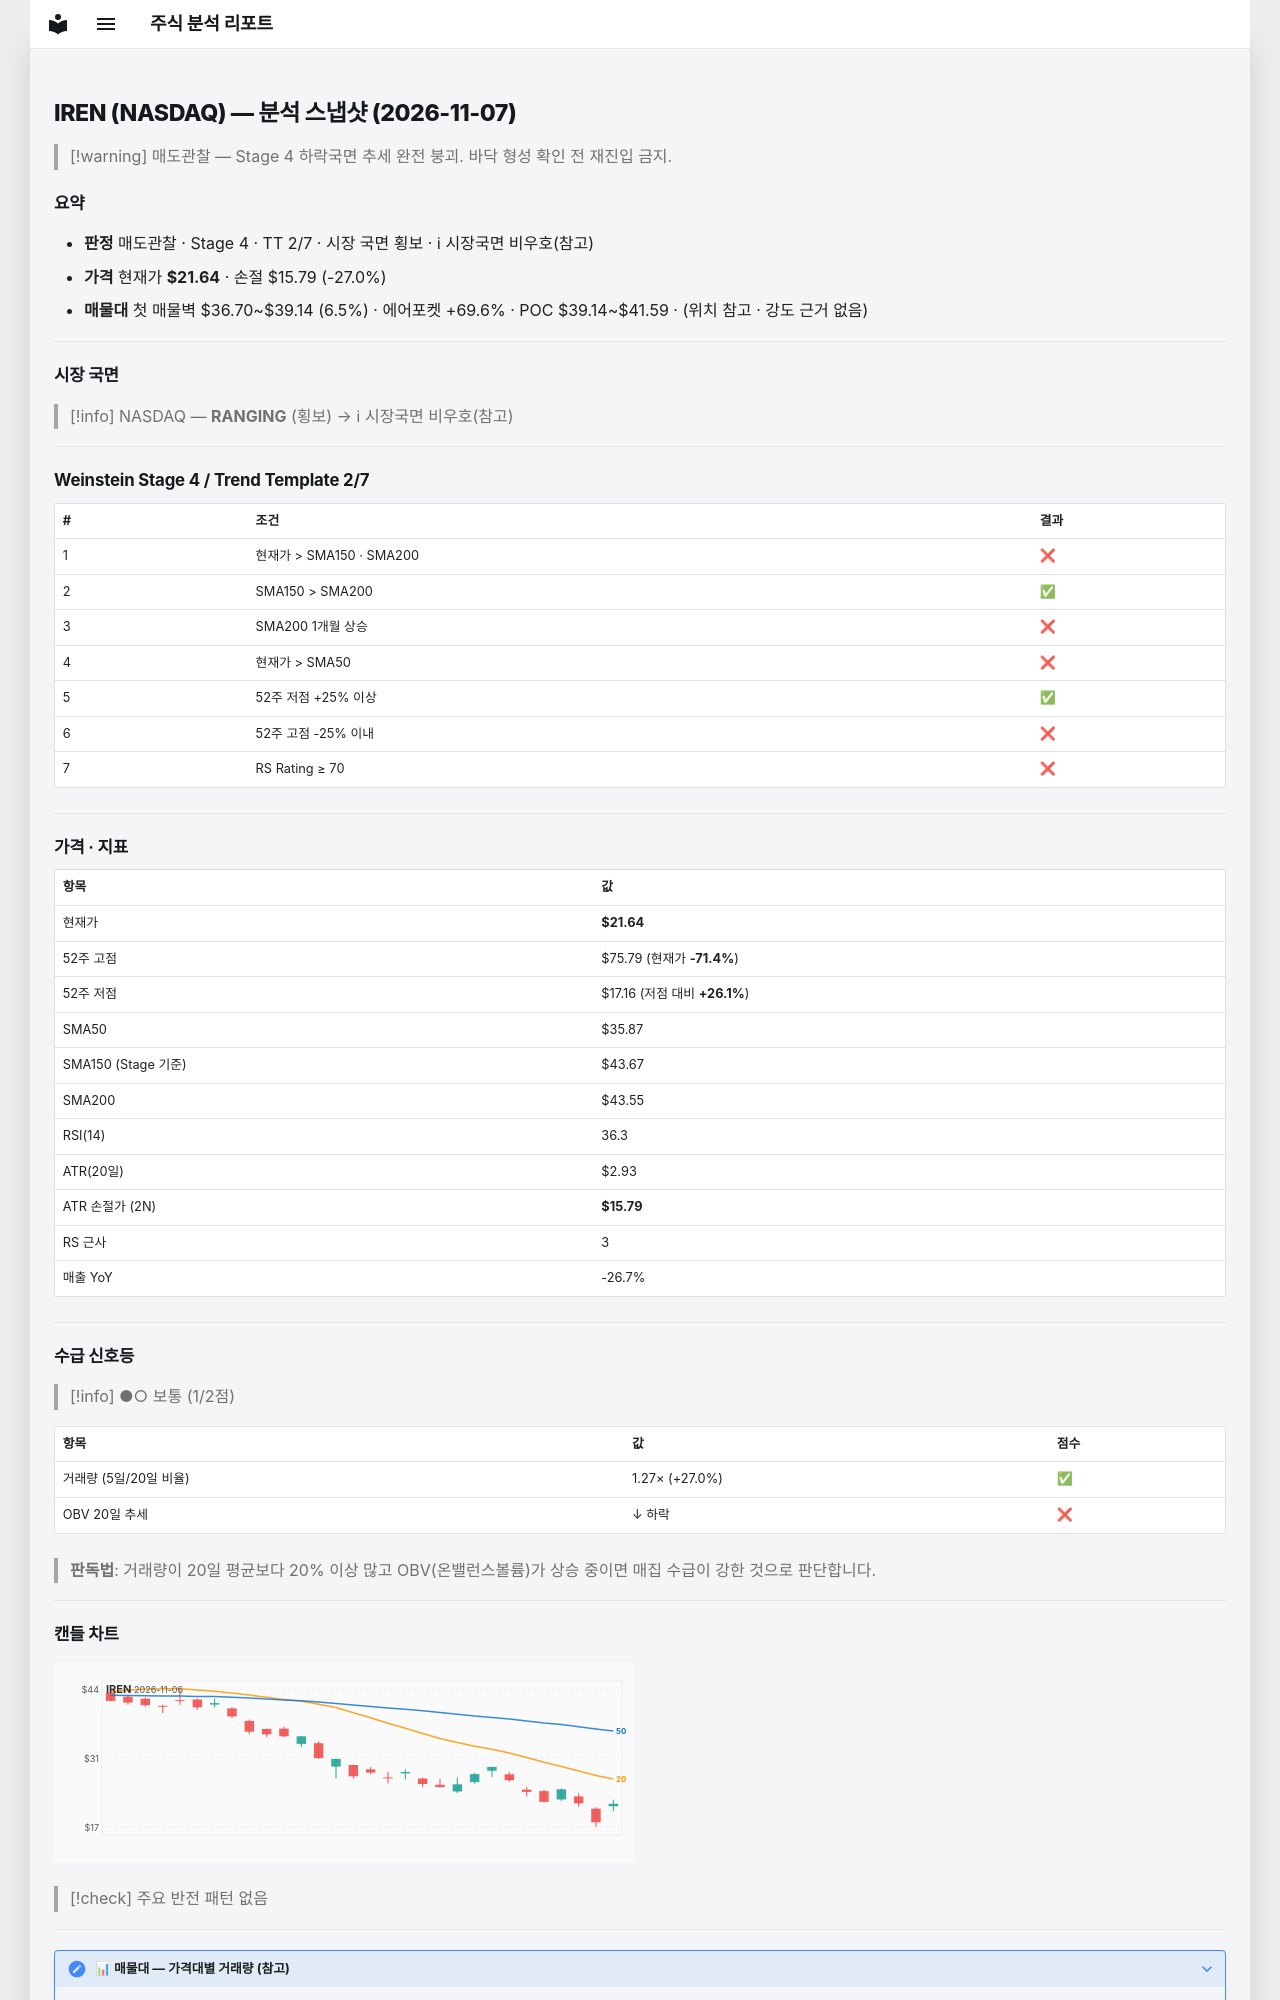

repository: soloandco/stock-reports · page: snapshots/IREN-2026-11-07/index.html · generator: mkdocs

---
type: analysis-snapshot
title: IREN 분석 스냅샷
ticker: IREN
market: NASDAQ
created: 2026-11-07
updated: 2026-11-07
bar-date: 2026-11-06
verdict: 매도관찰
real-rr: 4.71
sma50-gap-pct: -39.7
weekly-position: 저항대아래
weekly-overhead-price: 49.19
weekly-overhead-pct: 127.3
stage: 4
trend-template-score: 2
tt-max: 7
ma-set: sma-50-150-200
price: 21.639999389648438
stop-price: 15.786776579861948
market-regime: RANGING
supply-demand-score: 1/2
supply-demand-label: 보통
status: tracking
tags:
  - stock-agent
  - watchlist
  - IREN
  - analysis
related:
  - "[[analysis-template]]"
---

# IREN (NASDAQ) — 분석 스냅샷 (2026-11-07)

> [!warning] 매도관찰 — Stage 4 하락국면
> 추세 완전 붕괴. 바닥 형성 확인 전 재진입 금지.

## 요약

- **판정** 매도관찰 · Stage 4 · TT 2/7 · 시장 국면 횡보 · ℹ 시장국면 비우호(참고)
- **가격** 현재가 **$21.64** · 손절 $15.79 (-27.0%)
- **매물대** 첫 매물벽 $36.70~$39.14 (6.5%) · 에어포켓 +69.6% · POC $39.14~$41.59 · (위치 참고 · 강도 근거 없음)

---

## 시장 국면

> [!info] NASDAQ — **RANGING** (횡보) → ℹ 시장국면 비우호(참고)

---

## Weinstein Stage 4 / Trend Template 2/7

| # | 조건 | 결과 |
|---|------|------|
| 1 | 현재가 > SMA150 · SMA200 | ❌ |
| 2 | SMA150 > SMA200 | ✅ |
| 3 | SMA200 1개월 상승 | ❌ |
| 4 | 현재가 > SMA50 | ❌ |
| 5 | 52주 저점 +25% 이상 | ✅ |
| 6 | 52주 고점 -25% 이내 | ❌ |
| 7 | RS Rating ≥ 70 | ❌ |

---

## 가격 · 지표

| 항목 | 값 |
|------|---|
| 현재가 | **$21.64** |
| 52주 고점 | $75.79 (현재가 **-71.4%**) |
| 52주 저점 | $17.16 (저점 대비 **+26.1%**) |
| SMA50 | $35.87 |
| SMA150 (Stage 기준) | $43.67 |
| SMA200 | $43.55 |
| RSI(14) | 36.3 |
| ATR(20일) | $2.93 |
| ATR 손절가 (2N) | **$15.79** |
| RS 근사 | 3 |
| 매출 YoY | -26.7% |

---
## 수급 신호등

> [!info] ●○ 보통 (1/2점)

| 항목 | 값 | 점수 |
|------|------|------|
| 거래량 (5일/20일 비율) | 1.27× (+27.0%) | ✅ |
| OBV 20일 추세 | ↓ 하락 | ❌ |

> **판독법**: 거래량이 20일 평균보다 20% 이상 많고 OBV(온밸런스볼륨)가 상승 중이면 매집 수급이 강한 것으로 판단합니다.

---
